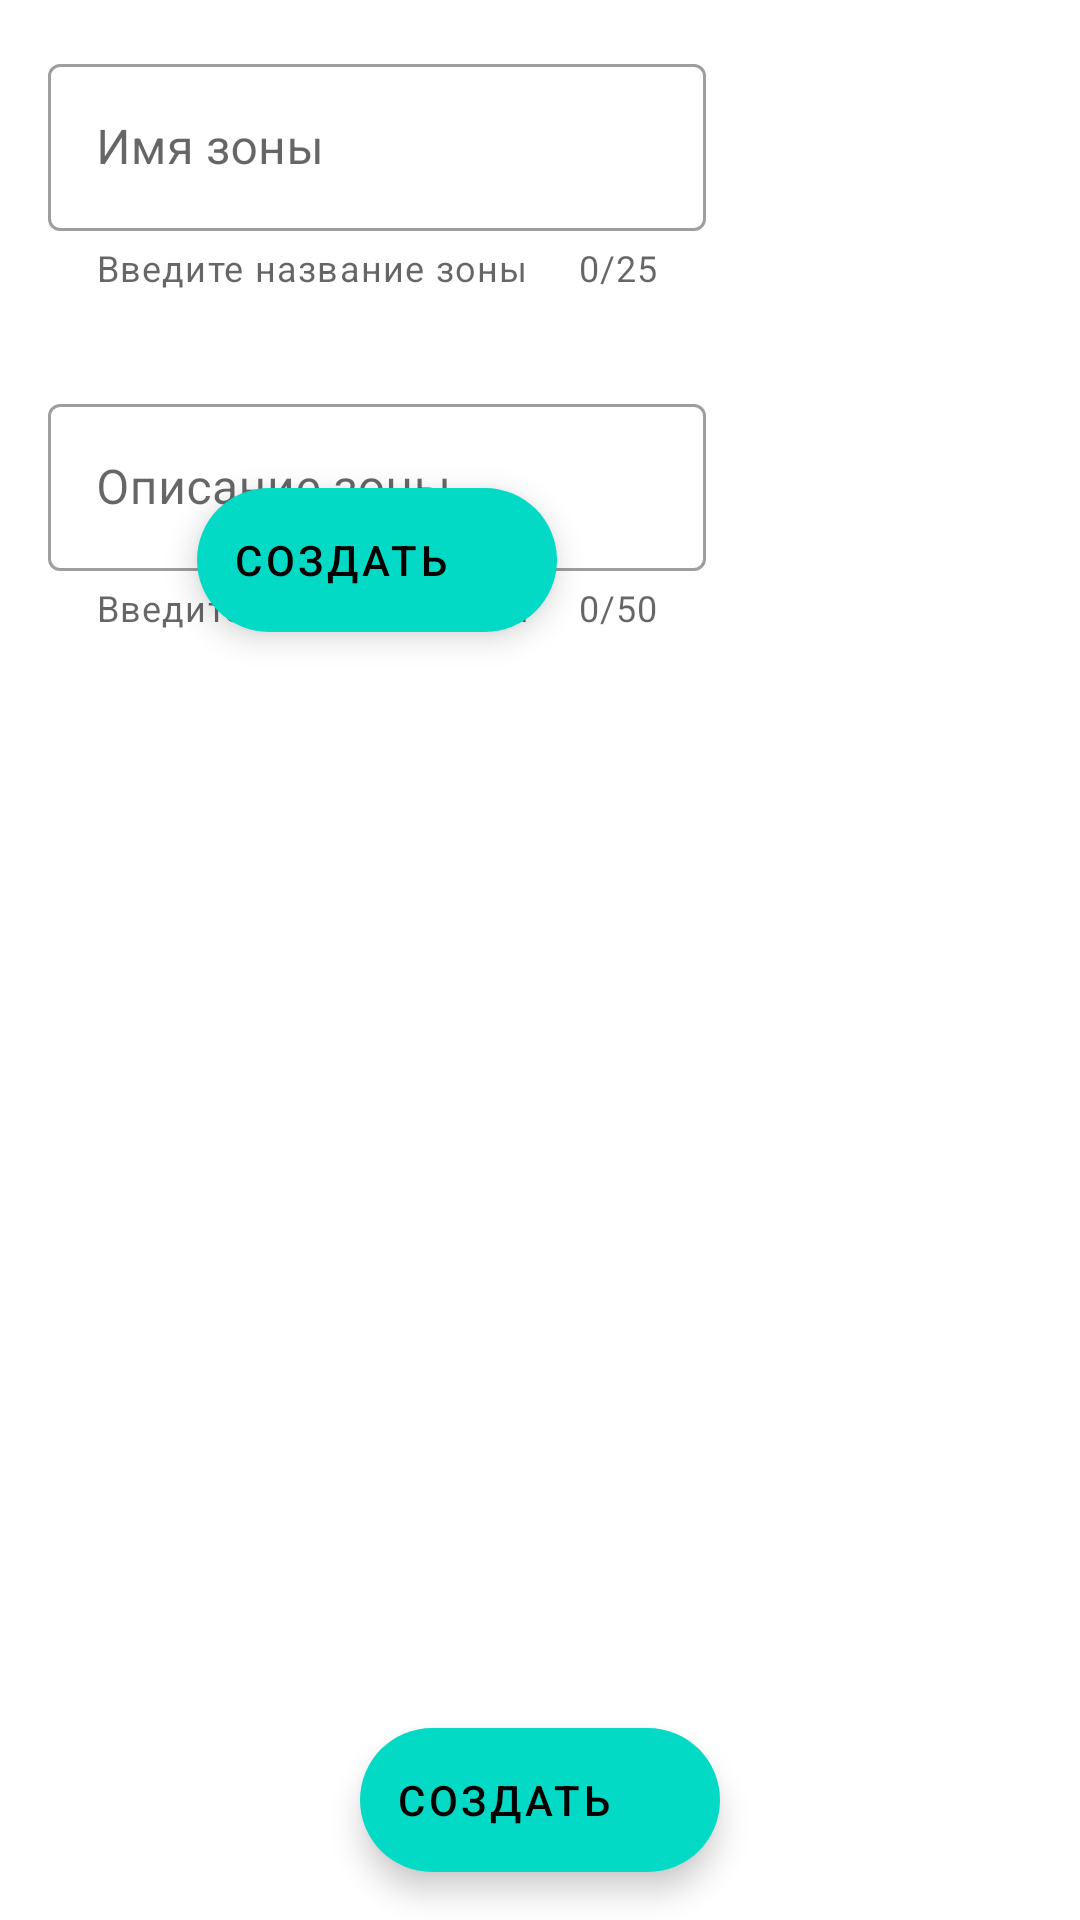

This screen was rendered from an Android layout file. Write that file and the resources it references.
<!-- AndroidManifest.xml: application theme AppTheme -->
<!-- res/layout/activity_creation_area.xml -->
<?xml version="1.0" encoding="utf-8"?>
<FrameLayout xmlns:android="http://schemas.android.com/apk/res/android"
    android:layout_width="match_parent"
    android:layout_height="match_parent"
    xmlns:app="http://schemas.android.com/apk/res-auto">

    <include
        layout="@layout/fragment_creation_area"
        android:layout_width="wrap_content"
        android:layout_height="wrap_content" />

    <com.google.android.material.floatingactionbutton.ExtendedFloatingActionButton
        android:id="@+id/extended_fab"
        android:layout_width="wrap_content"
        android:layout_height="wrap_content"
        android:layout_margin="16dp"
        android:layout_gravity="bottom|center_horizontal"
        android:contentDescription="@string/area_addition"
        android:text="@string/create"
        app:icon="@drawable/ic_baseline_add_24"
        app:layout_constraintBottom_toBottomOf="parent" />

</FrameLayout>
<!-- res/layout/fragment_creation_area.xml (included above) -->
<?xml version="1.0" encoding="utf-8"?>
<FrameLayout xmlns:android="http://schemas.android.com/apk/res/android"
    xmlns:app="http://schemas.android.com/apk/res-auto"
    android:layout_width="match_parent"
    android:layout_height="match_parent">

    <LinearLayout
        android:layout_width="match_parent"
        android:layout_height="wrap_content"
        android:orientation="vertical">

        <com.google.android.material.textfield.TextInputLayout
            android:id="@+id/field_area_name"
            style="@style/Widget.MaterialComponents.TextInputLayout.OutlinedBox"
            android:layout_width="match_parent"
            android:layout_height="wrap_content"
            android:layout_margin="16dp"
            android:hint="@string/area_name"
            app:counterEnabled="true"
            app:counterMaxLength="25"
            app:endIconMode="clear_text"
            app:helperText="Введите название зоны">

            <com.google.android.material.textfield.TextInputEditText
                android:layout_width="match_parent"
                android:layout_height="wrap_content" />

        </com.google.android.material.textfield.TextInputLayout>

        <com.google.android.material.textfield.TextInputLayout
            android:id="@+id/field_area_description"
            style="@style/Widget.MaterialComponents.TextInputLayout.OutlinedBox"
            android:layout_width="match_parent"
            android:layout_height="wrap_content"
            android:layout_margin="16dp"
            android:hint="@string/area_description"
            app:counterEnabled="true"
            app:counterMaxLength="50"
            app:endIconMode="clear_text"
            app:helperText="Введите описание зоны">

            <com.google.android.material.textfield.TextInputEditText
                android:layout_width="match_parent"
                android:layout_height="wrap_content" />

        </com.google.android.material.textfield.TextInputLayout>

    </LinearLayout>

    <com.google.android.material.floatingactionbutton.ExtendedFloatingActionButton
        android:id="@+id/extended_fab"
        android:layout_width="wrap_content"
        android:layout_height="wrap_content"
        android:layout_gravity="bottom|center_horizontal"
        android:layout_margin="16dp"
        android:contentDescription="@string/area_addition"
        android:text="@string/create"
        app:icon="@drawable/ic_baseline_add_24"
        app:layout_constraintBottom_toBottomOf="parent" />

</FrameLayout>
<!-- resources referenced by this layout -->
<resources>
  <string name="area_addition">Area addition</string>
  <string name="area_description">Описание зоны</string>
  <string name="area_name">Имя зоны</string>
  <string name="create">Создать</string>
  <style name="AppTheme" parent="Theme.MaterialComponents.Light.NoActionBar">
          <item name="colorPrimary">@color/colorPrimary</item>
          <item name="colorPrimaryDark">@color/colorPrimaryDark</item>
          <item name="colorAccent">@color/colorAccent</item>
      </style>
  <color name="colorPrimary">#6200EE</color>
  <color name="colorPrimaryDark">#3700B3</color>
  <color name="colorAccent">#03DAC6</color>
</resources>
